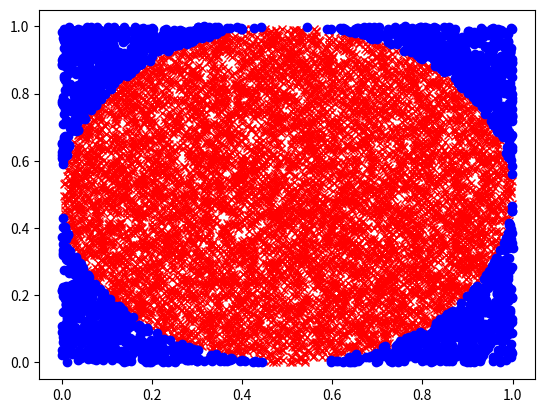

This chart was generated by the following Python code:
import random
#Used for graphing
import matplotlib.pyplot as plt

N = 10000
I = 0


outcirclex = []
outcircley = []
incirclex = []
incircley = []

for i in range(N):
    #initialize point balue
    x = random.random()
    y = random.random()
    point = (x,y)
    #Check if the item hits the dartboard or not.
    if((.5-x)**2 + (.5 - y)** 2) < .25:
        I += 1
        incirclex.append(x)
        incircley.append(y)
    else:
        outcirclex.append(x)
        outcircley.append(y)

#Calculate pi.
pi = 4 * I/N
print(pi)
for i in range(len(incirclex)):
    plt.plot(incirclex[i],incircley[i], 'rx')
for i in range(len(outcircley)):
    plt.plot(outcirclex[i],outcircley[i], 'bo')
plt.show()

